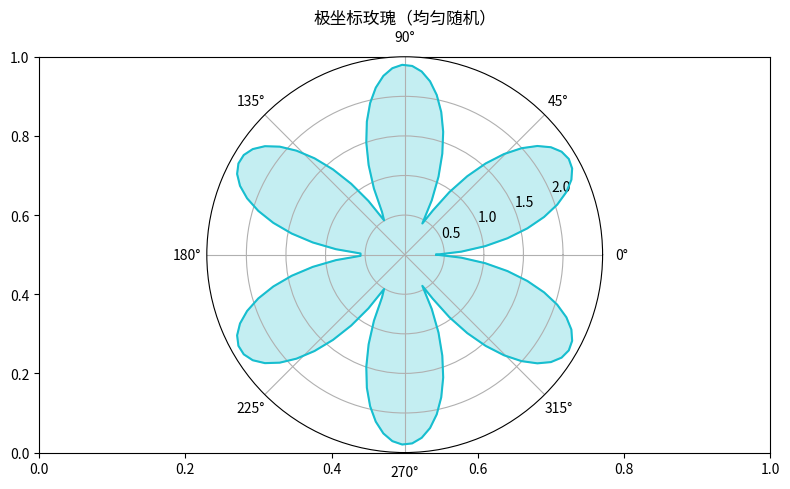

Write Python code to recreate this figure.
"""极坐标玫瑰（均匀随机）
数据可视化示例（matplotlib）。极坐标花瓣能量图。
运行后在当前目录生成 'viz_polar_d4'_preview.png。
"""
import matplotlib
matplotlib.use("Agg")
import matplotlib.pyplot as plt
import numpy as np

rng = np.random.default_rng(10)
fig, ax = plt.subplots(figsize=(8, 5))
theta = np.linspace(0, 2 * np.pi, 120)
r = np.abs(np.sin(3 * theta)) * 2 + 0.4
ax = fig.add_subplot(111, projection='polar')
ax.plot(theta, r, color='tab:cyan')
ax.fill(theta, r, alpha=0.25, color='tab:cyan')
ax.set_title("极坐标玫瑰（均匀随机）")
plt.tight_layout()
plt.savefig("'viz_polar_d4'_preview.png", dpi=110)
print("已生成 'viz_polar_d4'_preview.png")
